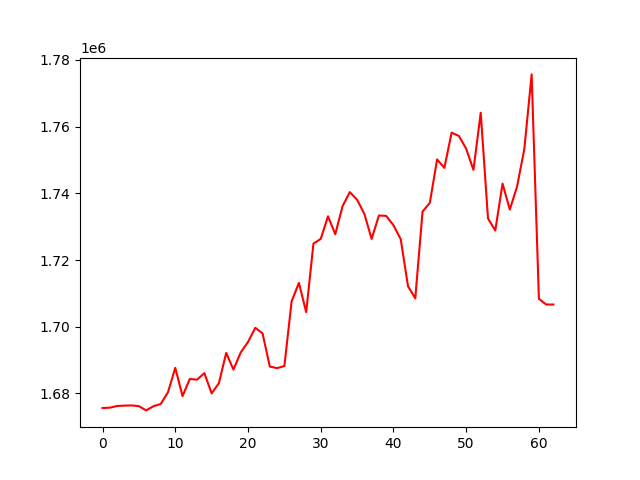

The table this chart was drawn from, first rows:
, 0
0, 1675619
1, 1675736
2, 1676232
3, 1676354
4, 1676407
5, 1676186
6, 1674918
7, 1676166
8, 1676833
9, 1680376
10, 1687671
11, 1679206
12, 1684354
13, 1684127
14, 1686091
15, 1680017
16, 1683076
17, 1692151
18, 1687142
19, 1692302
20, 1695426
21, 1699683
22, 1698019
23, 1688051
24, 1687589
25, 1688219
26, 1707625
27, 1713144
28, 1704372
29, 1724932
30, 1726324
31, 1733117
32, 1727732
33, 1736136
34, 1740369
35, 1738085
36, 1733838
37, 1726325
38, 1733344
39, 1733238
40, 1730415
41, 1726246
42, 1712148
43, 1708518
44, 1734528
45, 1737138
46, 1750167
47, 1747627
48, 1758190
49, 1757190
50, 1753359
51, 1747027
52, 1764165
53, 1732468
54, 1728852
55, 1742903
56, 1735126
57, 1742050
58, 1753383
59, 1775655
... 3 more rows
